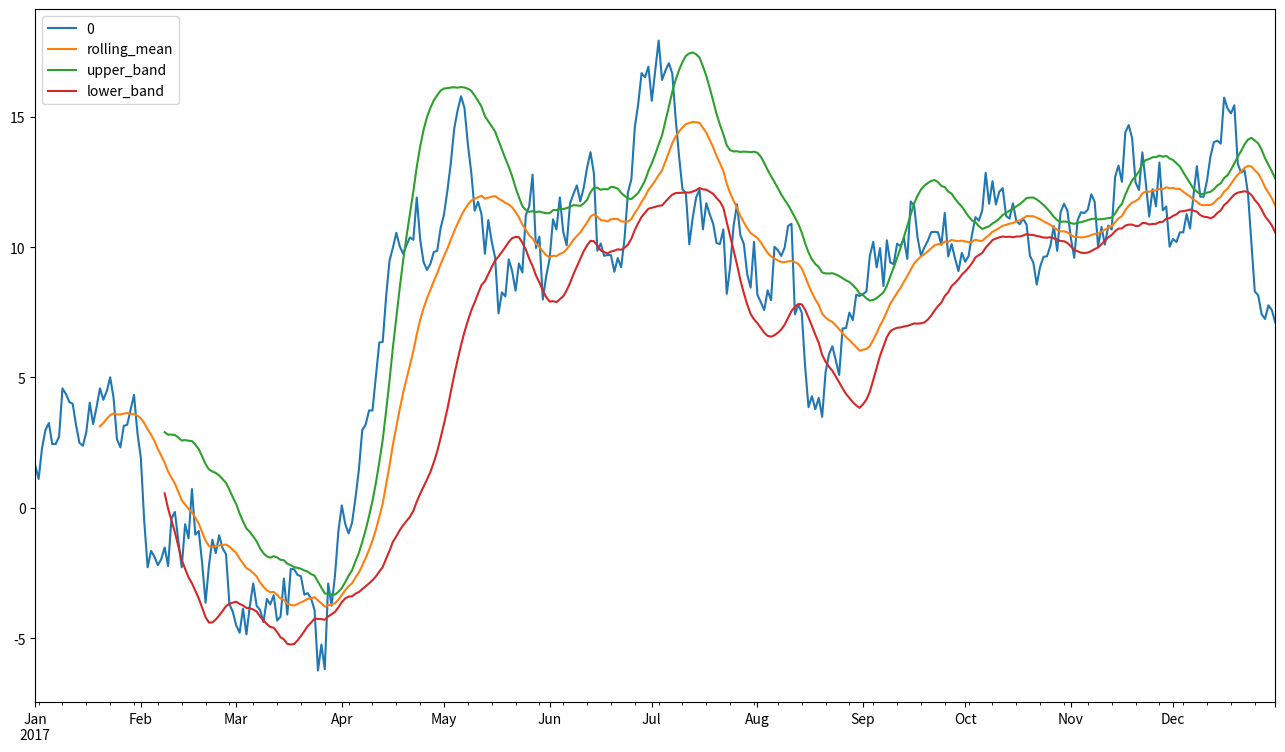

Python code for this plot:
import pandas as pd
import numpy as np
import matplotlib.pyplot as plt
import seaborn as sns
import matplotlib.dates as mdates
#from mpl_finance import candlestick_ohlc

class TimeSeries:
    @staticmethod
    def display_bollinger_bands(ts_df, col_name, window_size, figsize=(16,9), **plot_option):
        df_plot = ts_df[[col_name]].copy()
        df_plot['rolling_mean'] = df_plot[col_name].rolling(window=window_size).mean()
        df_plot['upper_band'] = df_plot['rolling_mean'] + 2 * df_plot['rolling_mean'].rolling(window=window_size).std()
        df_plot['lower_band'] = df_plot['rolling_mean'] - 2 * df_plot['rolling_mean'].rolling(window=window_size).std()
        plot_option['figsize'] = figsize
        df_plot.plot(**plot_option)
        plt.show()

    @staticmethod
    def display_pair_plot(ts_df, col_names, figsize=(16,9), **plot_option):
        df_plot = ts_df[col_names].copy()
        sns.pairplot(df_plot.dropna())
        plot_option['fig_size'] = figsize
        plt.show(**plot_option)

    # @staticmethod
    # def display_candle_stick():
    #     df_reset = df.loc['2017-02'].reset_index()
    #     fig, ax = plt.subplots()
    #     df_reset['date_time'] = df_reset['index'].apply(lambda x:mdates.date2num(x))
    #     plot_data = [tuple(val) for val in df_reset[['date_time', 'mean_20', 'upper', 'lower', 0]].values]
    #     candlestick_ohlc(ax, plot_data, width=0.4)
    #     plt.show()

    @staticmethod
    def plot_stability_summary(ts_df, col_name, leg):
        df = ts_df[[col_name]].copy()
        df['var'] = df[col_name].pct_change(leg).var()
        df['var'].plot()
        plt.show()
        return df

date_rng_2017 = pd.date_range('1/1/2017', periods=365, freq='D')
df = pd.DataFrame(np.random.randn(365).cumsum(), index=date_rng_2017)
TimeSeries.display_bollinger_bands(df, 0,20)